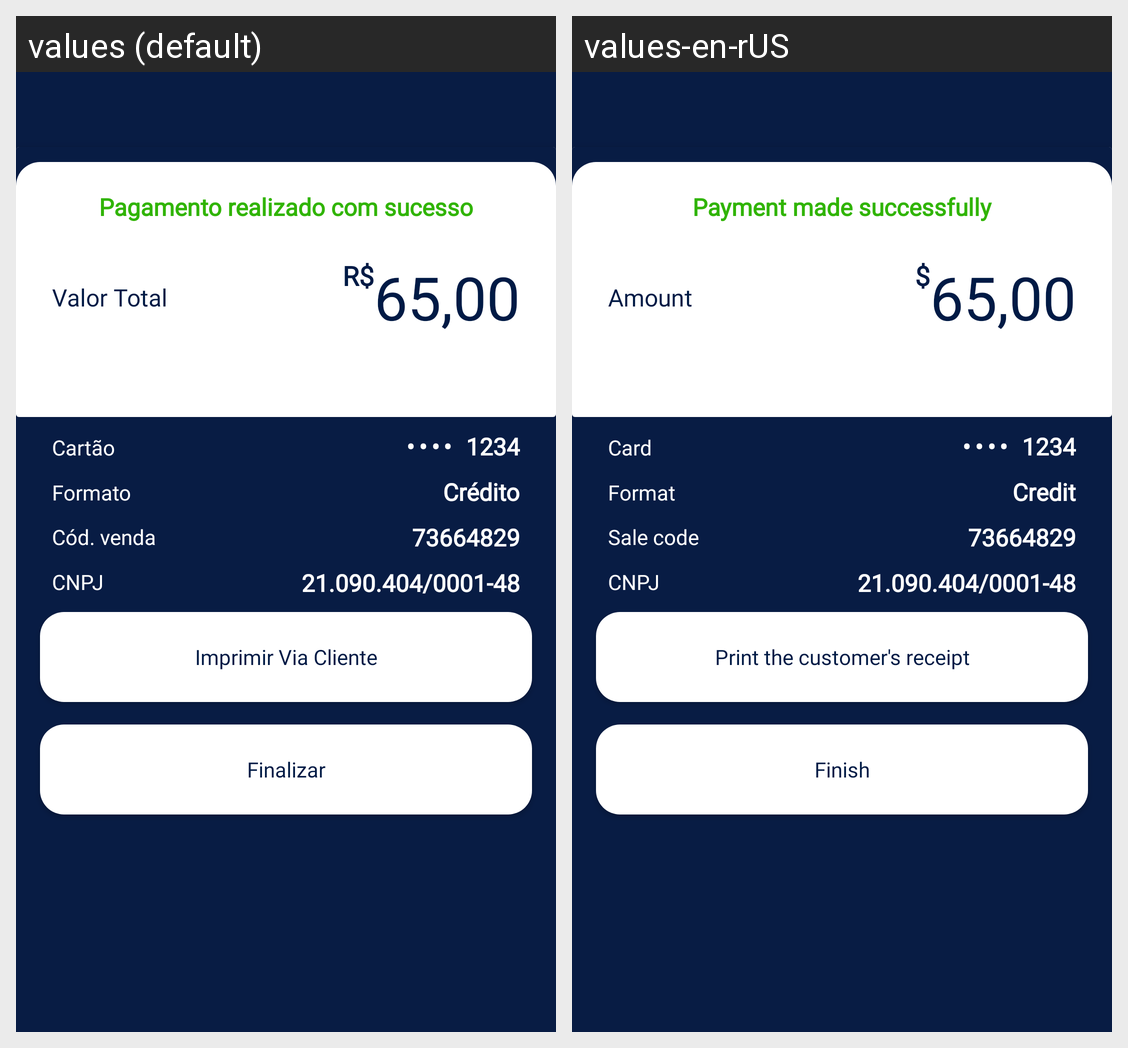

The same Android screen rendered under two of its app's locales, left to right. List the strings drawn on it with the default value and each locale's translation.
Android screen res/layout/fragment_sucess_pay.xml rendered under 2 locales, left to right: values (default), values-en-rUS. Device: Nexus 5 (rendered at 1080×1920; each locale shown at half size, 540×960, under a caption strip naming it); theme AppTheme.
Strings drawn on this screen, with the default value and each locale's value (text and hints the layout hard-codes, and strings that could not be matched under every locale, appear in the picture but are not listed):

imprimir_via_cliente
  values: Imprimir Via Cliente
  values-en-rUS: Print the customer's receipt

finalizar
  values: Finalizar
  values-en-rUS: Finish

pagamento_realizado_com_sucesso
  values: Pagamento realizado com sucesso
  values-en-rUS: Payment made successfully

valor_total
  values: Valor Total
  values-en-rUS: Amount

r
  values: R$
  values-en-rUS: $

cart_o
  values: Cartão
  values-en-rUS: Card

_1234
  values: 1234
  values-en-rUS: 1234

_3457
  values: 3457
  values-en-rUS: 3457

formato
  values: Formato
  values-en-rUS: Format

cr_dito
  values: Crédito
  values-en-rUS: Credit

c_d_venda
  values: Cód. venda
  values-en-rUS: Sale code

_73664829
  values: 73664829
  values-en-rUS: 73664829

cnpj
  values: CNPJ
  values-en-rUS: CNPJ

_21_090_404_0001_48
  values: 21.090.404/0001-48
  values-en-rUS: 21.090.404/0001-48
